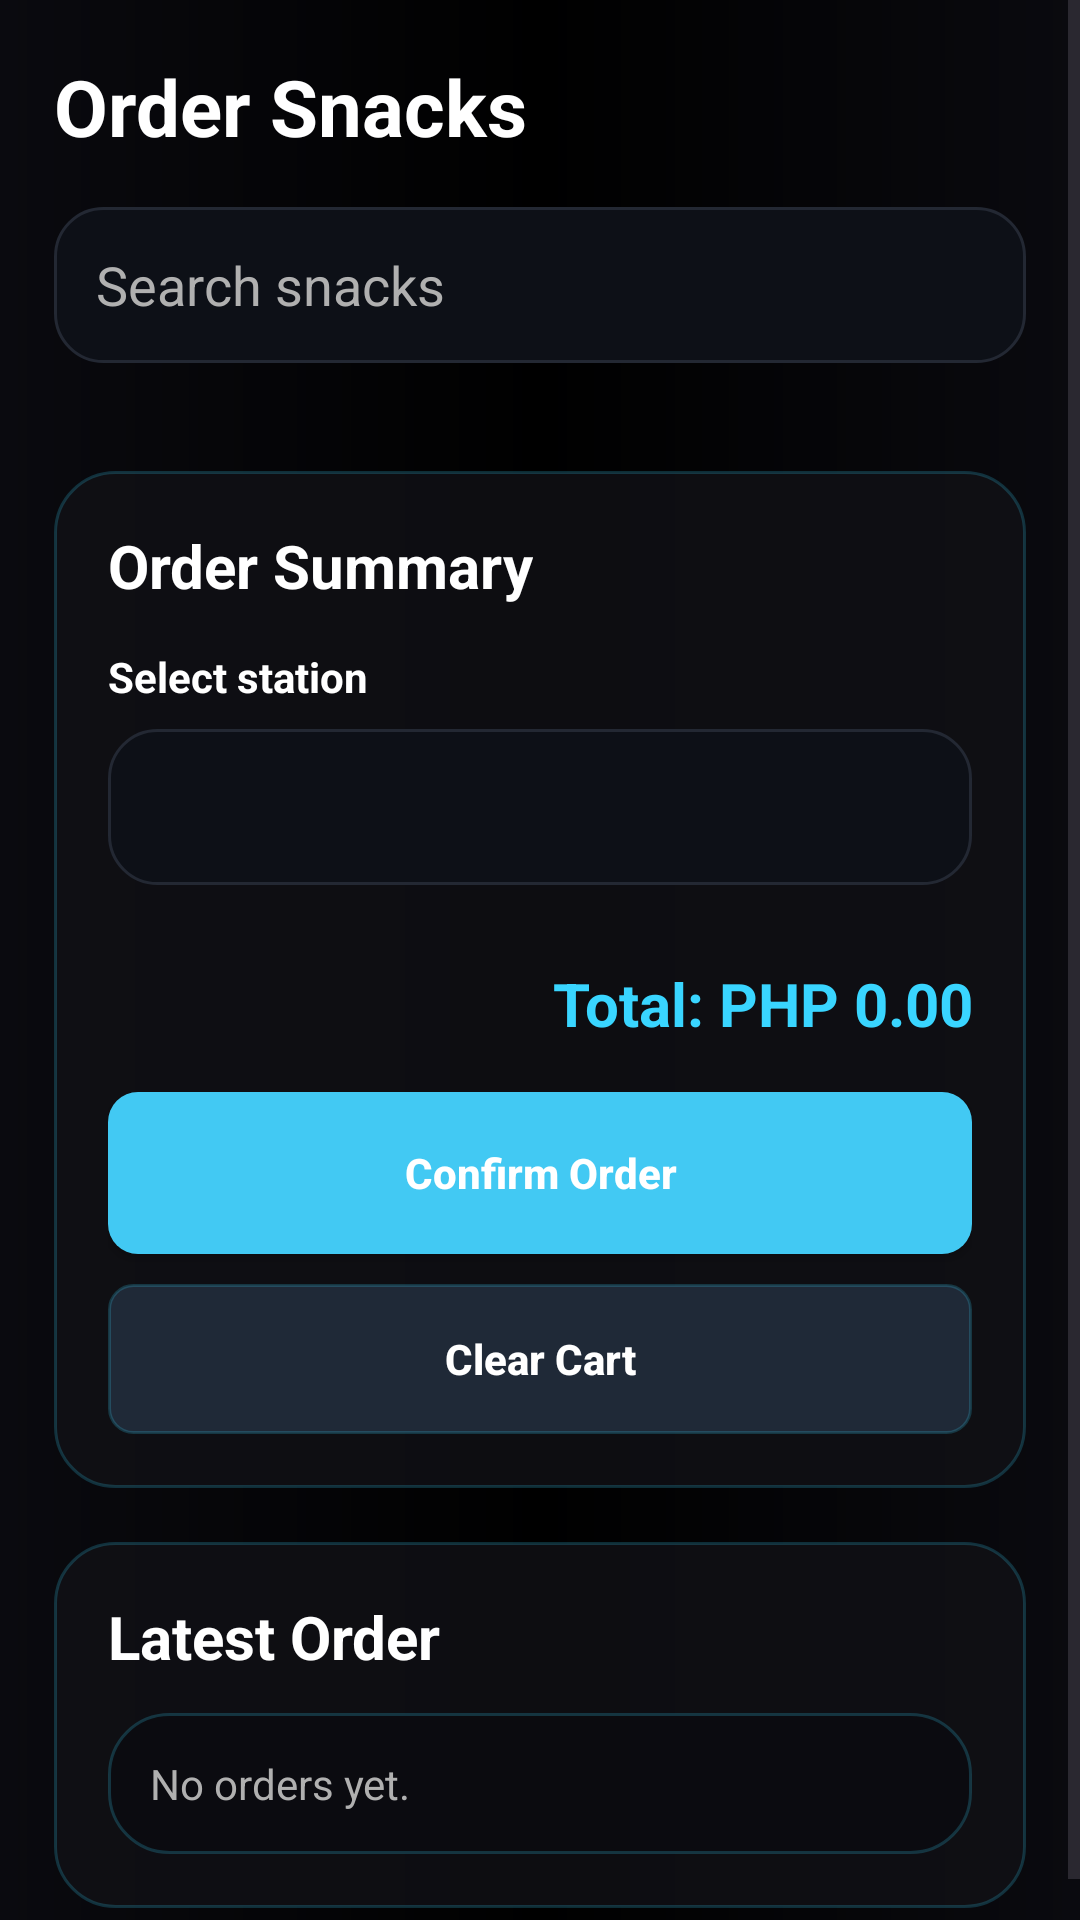

This screen was rendered from an Android layout file. Write that file and the resources it references.
<!-- AndroidManifest.xml: application theme Theme.ByteZone -->
<!-- res/layout/fragment_orders.xml -->
<?xml version="1.0" encoding="utf-8"?>
<ScrollView xmlns:android="http://schemas.android.com/apk/res/android"
    android:layout_width="match_parent"
    android:layout_height="match_parent"
    android:background="@drawable/bg_app"
    android:fillViewport="true"
    android:overScrollMode="never">

    <LinearLayout
        android:layout_width="match_parent"
        android:layout_height="wrap_content"
        android:orientation="vertical"
        android:padding="18dp">

        <TextView
            android:layout_width="wrap_content"
            android:layout_height="wrap_content"
            android:text="Order Snacks"
            android:textColor="@color/white"
            android:textSize="26sp"
            android:textStyle="bold" />

        <EditText
            android:id="@+id/etSearchSnacks"
            android:layout_width="match_parent"
            android:layout_height="52dp"
            android:layout_marginTop="16dp"
            android:background="@drawable/bg_input_field"
            android:hint="Search snacks"
            android:paddingHorizontal="14dp"
            android:singleLine="true"
            android:textColor="@color/white"
            android:textColorHint="@color/bytezone_muted" />

        <LinearLayout
            android:id="@+id/snacksContainer"
            android:layout_width="match_parent"
            android:layout_height="wrap_content"
            android:layout_marginTop="18dp"
            android:orientation="vertical" />

        <LinearLayout
            android:id="@+id/cartCard"
            android:layout_width="match_parent"
            android:layout_height="wrap_content"
            android:layout_marginTop="18dp"
            android:background="@drawable/bg_card"
            android:orientation="vertical"
            android:padding="18dp">

            <TextView
                android:layout_width="wrap_content"
                android:layout_height="wrap_content"
                android:text="Order Summary"
                android:textColor="@color/white"
                android:textSize="20sp"
                android:textStyle="bold" />

            <TextView
                android:layout_width="wrap_content"
                android:layout_height="wrap_content"
                android:layout_marginTop="14dp"
                android:text="Select station"
                android:textColor="@color/white"
                android:textSize="14sp"
                android:textStyle="bold" />

            <Spinner
                android:id="@+id/spOrderStation"
                android:layout_width="match_parent"
                android:layout_height="52dp"
                android:layout_marginTop="8dp"
                android:background="@drawable/bg_input_field"
                android:paddingHorizontal="12dp" />

            <LinearLayout
                android:id="@+id/cartItemsContainer"
                android:layout_width="match_parent"
                android:layout_height="wrap_content"
                android:layout_marginTop="12dp"
                android:orientation="vertical" />

            <TextView
                android:id="@+id/tvCartTotal"
                android:layout_width="match_parent"
                android:layout_height="wrap_content"
                android:layout_marginTop="14dp"
                android:gravity="end"
                android:text="Total: PHP 0.00"
                android:textColor="@color/bytezone_cyan"
                android:textSize="20sp"
                android:textStyle="bold" />

            <Button
                android:id="@+id/btnConfirmOrder"
                android:layout_width="match_parent"
                android:layout_height="54dp"
                android:layout_marginTop="16dp"
                android:background="@drawable/bg_auth_button"
                android:backgroundTint="@null"
                android:text="Confirm Order"
                android:textAllCaps="false"
                android:textColor="@color/white"
                android:textStyle="bold" />

            <Button
                android:id="@+id/btnClearCart"
                android:layout_width="match_parent"
                android:layout_height="50dp"
                android:layout_marginTop="10dp"
                android:background="@drawable/bg_outline_button"
                android:backgroundTint="@null"
                android:text="Clear Cart"
                android:textAllCaps="false"
                android:textColor="@color/white"
                android:textStyle="bold" />
        </LinearLayout>

        <LinearLayout
            android:layout_width="match_parent"
            android:layout_height="wrap_content"
            android:layout_marginTop="18dp"
            android:background="@drawable/bg_card"
            android:orientation="vertical"
            android:padding="18dp">

            <TextView
                android:layout_width="wrap_content"
                android:layout_height="wrap_content"
                android:text="Latest Order"
                android:textColor="@color/white"
                android:textSize="20sp"
                android:textStyle="bold" />

            <TextView
                android:id="@+id/tvLatestOrder"
                android:layout_width="match_parent"
                android:layout_height="wrap_content"
                android:layout_marginTop="12dp"
                android:background="@drawable/bg_card_subtle"
                android:padding="14dp"
                android:text="No orders yet."
                android:textColor="@color/bytezone_muted"
                android:textSize="14sp" />
        </LinearLayout>
    </LinearLayout>
</ScrollView>
<!-- resources referenced by this layout -->
<resources>
  <color name="bytezone_cyan">#39D5FF</color>
  <color name="bytezone_muted">#B0B0B0</color>
  <color name="white">#FFFFFFFF</color>
  <!-- drawable bg_app (drawable) -->
  <?xml version="1.0" encoding="utf-8"?>
  <shape xmlns:android="http://schemas.android.com/apk/res/android" android:shape="rectangle">
      <gradient
          android:angle="0"
          android:centerColor="#000000"
          android:endColor="#0A0A0F"
          android:startColor="#0A0A0F"
          android:tileMode="mirror"
          android:type="linear" />
  </shape>
  <!-- drawable bg_auth_button (drawable) -->
  <?xml version="1.0" encoding="utf-8"?>
  <shape xmlns:android="http://schemas.android.com/apk/res/android">
      <solid android:color="#42C9F3" />
      <corners android:radius="10dp" />
  </shape>
  <!-- drawable bg_card (drawable) -->
  <?xml version="1.0" encoding="utf-8"?>
  <shape xmlns:android="http://schemas.android.com/apk/res/android">
      <solid android:color="#CC111116" />
      <corners android:radius="20dp" />
      <stroke
          android:width="1dp"
          android:color="#3339D5FF" />
  </shape>
  <!-- drawable bg_card_subtle (drawable) -->
  <?xml version="1.0" encoding="utf-8"?>
  <shape xmlns:android="http://schemas.android.com/apk/res/android">
      <solid android:color="#CC0A0A0F" />
      <corners android:radius="20dp" />
      <stroke
          android:width="1dp"
          android:color="#3339D5FF" />
  </shape>
  <!-- drawable bg_input_field (drawable) -->
  <?xml version="1.0" encoding="utf-8"?>
  <shape xmlns:android="http://schemas.android.com/apk/res/android">
      <solid android:color="#0D1017" />
      <corners android:radius="16dp" />
      <stroke
          android:width="1dp"
          android:color="#232833" />
  </shape>
  <!-- drawable bg_outline_button (drawable) -->
  <?xml version="1.0" encoding="utf-8"?>
  <shape xmlns:android="http://schemas.android.com/apk/res/android">
      <solid android:color="#1F2937" />
      <corners android:radius="8dp" />
      <stroke
          android:width="1dp"
          android:color="#3339D5FF" />
  </shape>
  <style name="Theme.ByteZone" parent="Base.Theme.ByteZone" />
  <style name="Base.Theme.ByteZone" parent="Theme.Material3.DayNight.NoActionBar">
          
          
      </style>
</resources>
